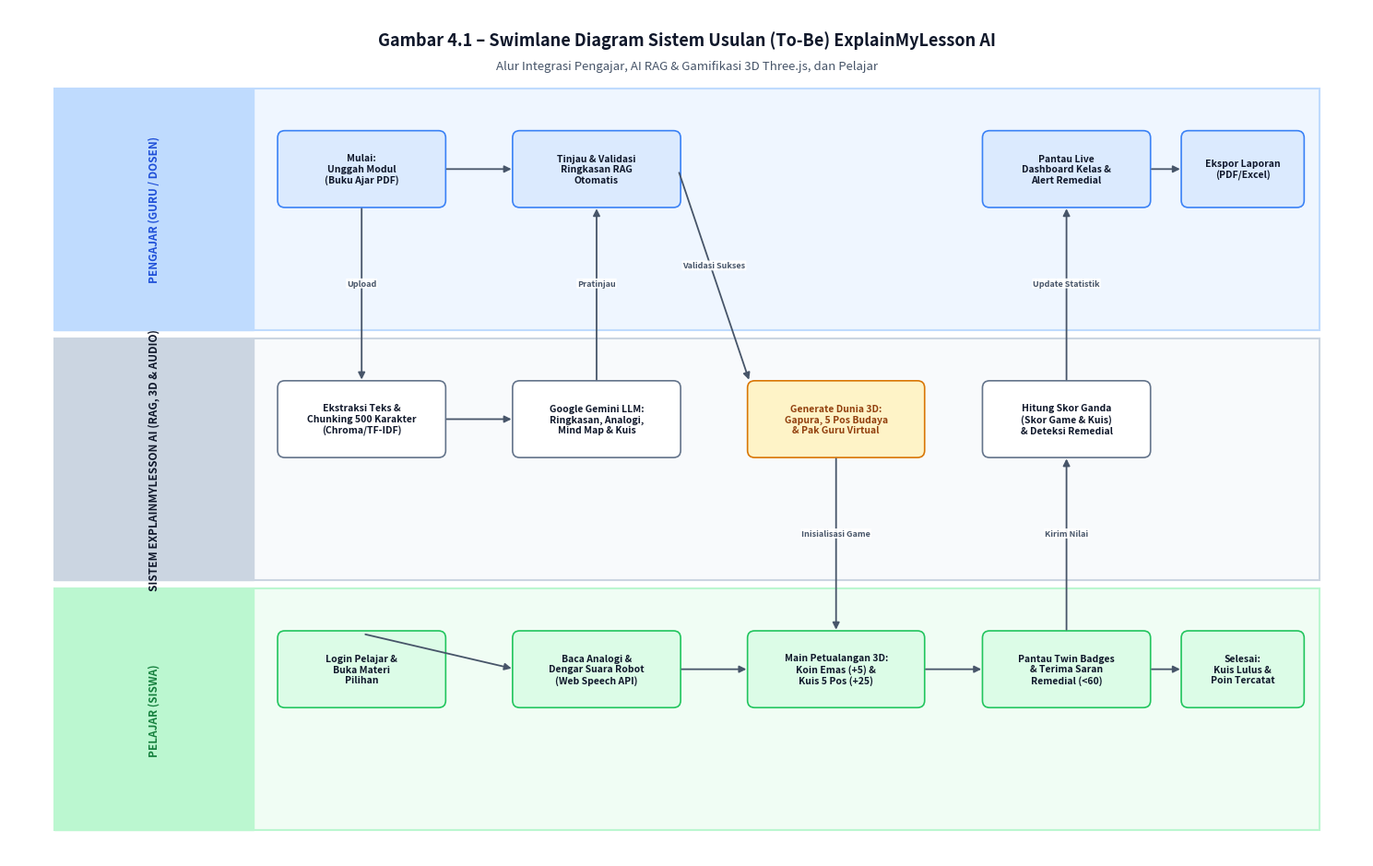

Reproduce this figure in Python.
# -*- coding: utf-8 -*-
import os
import matplotlib
matplotlib.use('Agg')
import matplotlib.pyplot as plt
import matplotlib.patches as patches
from matplotlib.patches import FancyBboxPatch

OUT_DIR = r'D:\ghandur rido 1\skpl_assets\diagrams'
os.makedirs(OUT_DIR, exist_ok=True)

# -------------------------------------------------------------
# GAMBAR 4.1: SWIMLANE DIAGRAM SISTEM (TO-BE)
# -------------------------------------------------------------
def make_gambar_4_1():
    fig, ax = plt.subplots(figsize=(15, 9.5), dpi=300)
    ax.set_xlim(0, 15)
    ax.set_ylim(0, 9.5)
    ax.axis('off')
    
    # Title
    ax.text(7.5, 9.15, 'Gambar 4.1 – Swimlane Diagram Sistem Usulan (To-Be) ExplainMyLesson AI',
            ha='center', va='center', fontsize=13, fontweight='bold', color='#0f172a')
    ax.text(7.5, 8.85, 'Alur Integrasi Pengajar, AI RAG & Gamifikasi 3D Three.js, dan Pelajar',
            ha='center', va='center', fontsize=9.5, color='#475569')

    # Swimlane backgrounds
    lanes = [
        ('PENGAJAR (GURU / DOSEN)', 5.9, 2.7, '#eff6ff', '#bfdbfe', '#1d4ed8'),
        ('SISTEM EXPLAINMYLESSON AI (RAG, 3D & AUDIO)', 3.1, 2.7, '#f8fafc', '#cbd5e1', '#0f172a'),
        ('PELAJAR (SISWA)', 0.3, 2.7, '#f0fdf4', '#bbf7d0', '#15803d')
    ]
    
    for title, y, h, bg, border, tcolor in lanes:
        rect = FancyBboxPatch((0.5, y), 14, h, boxstyle='square,pad=0',
                             facecolor=bg, edgecolor=border, linewidth=1.5, zorder=1)
        ax.add_patch(rect)
        # Header banner on left
        h_rect = FancyBboxPatch((0.5, y), 2.2, h, boxstyle='square,pad=0',
                                facecolor=border, edgecolor=border, zorder=2)
        ax.add_patch(h_rect)
        ax.text(1.6, y + h/2, title, ha='center', va='center', rotation=90,
                fontsize=8.5, fontweight='bold', color=tcolor, zorder=3)

    def draw_node(x, y, w, h, text, color='#ffffff', edge='#94a3b8', tcolor='#0f172a', fs=7.5):
        box = FancyBboxPatch((x, y), w, h, boxstyle='round,pad=0.03,rounding_size=0.08',
                             facecolor=color, edgecolor=edge, linewidth=1.2, zorder=4)
        ax.add_patch(box)
        ax.text(x + w/2, y + h/2, text, ha='center', va='center',
                color=tcolor, fontsize=fs, fontweight='bold', zorder=5, multialignment='center')

    def draw_arrow(x1, y1, x2, y2, color='#475569', label=''):
        ax.annotate('', xy=(x2, y2), xytext=(x1, y1),
                    arrowprops=dict(arrowstyle='-|>', color=color, lw=1.3,
                                    shrinkA=3, shrinkB=3, mutation_scale=11), zorder=6)
        if label:
            ax.text((x1+x2)/2, (y1+y2)/2 + 0.12, label, ha='center', va='center',
                    fontsize=6.5, color=color, fontweight='bold',
                    bbox=dict(boxstyle='round,pad=0.1', facecolor='#ffffff', edgecolor='none', alpha=0.9), zorder=7)

    # Lane 1: Pengajar
    draw_node(3.0, 7.3, 1.8, 0.8, 'Mulai:\nUnggah Modul\n(Buku Ajar PDF)', '#dbeafe', '#3b82f6')
    draw_node(5.6, 7.3, 1.8, 0.8, 'Tinjau & Validasi\nRingkasan RAG\nOtomatis', '#dbeafe', '#3b82f6')
    draw_node(10.8, 7.3, 1.8, 0.8, 'Pantau Live\nDashboard Kelas &\nAlert Remedial', '#dbeafe', '#3b82f6')
    draw_node(13.0, 7.3, 1.3, 0.8, 'Ekspor Laporan\n(PDF/Excel)', '#dbeafe', '#3b82f6')

    # Lane 2: Sistem AI
    draw_node(3.0, 4.5, 1.8, 0.8, 'Ekstraksi Teks &\nChunking 500 Karakter\n(Chroma/TF-IDF)', '#ffffff', '#64748b')
    draw_node(5.6, 4.5, 1.8, 0.8, 'Google Gemini LLM:\nRingkasan, Analogi,\nMind Map & Kuis', '#ffffff', '#64748b')
    draw_node(8.2, 4.5, 1.9, 0.8, 'Generate Dunia 3D:\nGapura, 5 Pos Budaya\n& Pak Guru Virtual', '#fef3c7', '#d97706', '#92400e')
    draw_node(10.8, 4.5, 1.8, 0.8, 'Hitung Skor Ganda\n(Skor Game & Kuis)\n& Deteksi Remedial', '#ffffff', '#64748b')

    # Lane 3: Pelajar
    draw_node(3.0, 1.7, 1.8, 0.8, 'Login Pelajar &\nBuka Materi\nPilihan', '#dcfce7', '#22c55e')
    draw_node(5.6, 1.7, 1.8, 0.8, 'Baca Analogi &\nDengar Suara Robot\n(Web Speech API)', '#dcfce7', '#22c55e')
    draw_node(8.2, 1.7, 1.9, 0.8, 'Main Petualangan 3D:\nKoin Emas (+5) &\nKuis 5 Pos (+25)', '#dcfce7', '#22c55e')
    draw_node(10.8, 1.7, 1.8, 0.8, 'Pantau Twin Badges\n& Terima Saran\nRemedial (<60)', '#dcfce7', '#22c55e')
    draw_node(13.0, 1.7, 1.3, 0.8, 'Selesai:\nKuis Lulus &\nPoin Tercatat', '#dcfce7', '#22c55e')

    # Arrows
    draw_arrow(4.8, 7.7, 5.6, 7.7)
    draw_arrow(3.9, 7.3, 3.9, 5.3, label='Upload')
    draw_arrow(4.8, 4.9, 5.6, 4.9)
    draw_arrow(6.5, 5.3, 6.5, 7.3, label='Pratinjau')
    draw_arrow(7.4, 7.7, 8.2, 5.3, label='Validasi Sukses')
    draw_arrow(9.15, 4.5, 9.15, 2.5, label='Inisialisasi Game')
    draw_arrow(3.9, 2.5, 5.6, 2.1)
    draw_arrow(7.4, 2.1, 8.2, 2.1)
    draw_arrow(10.1, 2.1, 10.8, 2.1)
    draw_arrow(11.7, 2.5, 11.7, 4.5, label='Kirim Nilai')
    draw_arrow(11.7, 5.3, 11.7, 7.3, label='Update Statistik')
    draw_arrow(12.6, 7.7, 13.0, 7.7)
    draw_arrow(12.6, 2.1, 13.0, 2.1)

    plt.tight_layout()
    plt.savefig(os.path.join(OUT_DIR, 'gambar_4_1_swimlane.png'), dpi=300)
    plt.close()
    print('Gambar 4.1 Swimlane generated.')

make_gambar_4_1()
